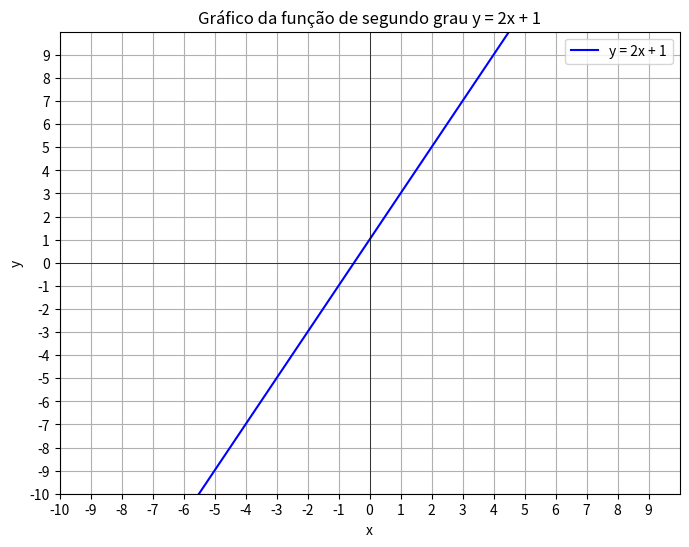

The matplotlib source for this figure:
import matplotlib.pyplot as plt
import numpy as np

x = np.linspace(-10, 10, 100)


y = 2 * x + 1

plt.figure(figsize=(8, 6))
plt.plot(x, y, label='y = 2x + 1', color='blue')
plt.xlabel('x')
plt.ylabel('y')
plt.title('Gráfico da função de segundo grau y = 2x + 1')
plt.grid(True)
plt.xlim(-10, 10)
plt.ylim(-10, 10)
plt.xticks(np.arange(-10, 10, 1))
plt.yticks(np.arange(-10,10, 1))
plt.axhline(0, color='black',linewidth=0.5)
plt.axvline(0, color='black',linewidth=0.5)
plt.legend()

plt.savefig('teste3.png')
plt.show()
